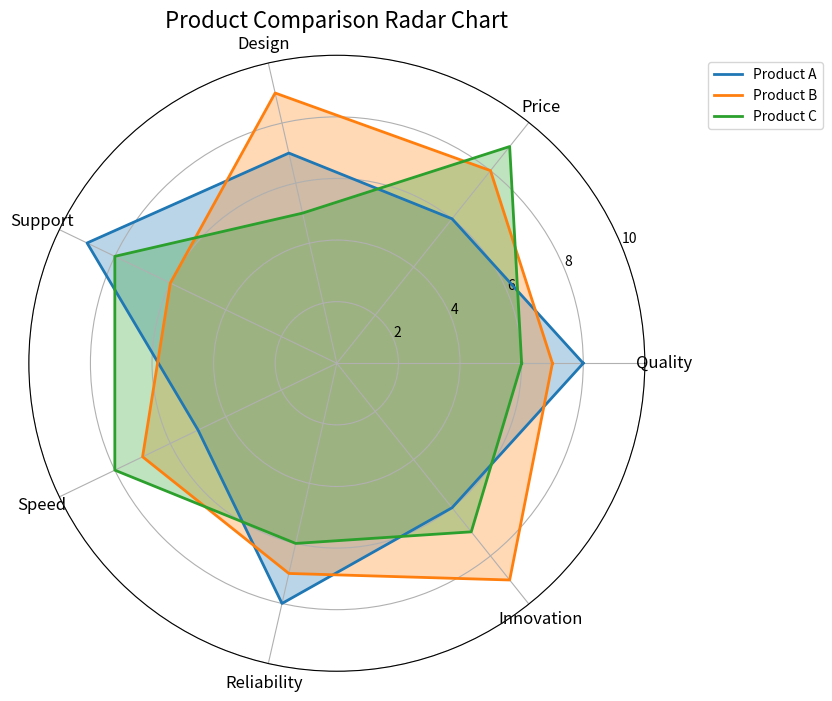

Reproduce this figure in Python.
import matplotlib
matplotlib.use('Agg')
import matplotlib.pyplot as _plt_module
_original_show = _plt_module.show

def _capture_show():
    import io, base64
    buf = io.BytesIO()
    _plt_module.savefig(buf, format='png', dpi=100, bbox_inches='tight')
    buf.seek(0)
    encoded = base64.b64encode(buf.read()).decode('utf-8')
    print(f"__CHART__:{encoded}")
    _plt_module.close('all')

_plt_module.show = _capture_show

import matplotlib.pyplot as plt
import numpy as np

# Sample data for 3 products across 7 attributes
attributes = ['Quality', 'Price', 'Design', 'Support', 'Speed', 'Reliability', 'Innovation']
products = {
    'Product A': [8, 6, 7, 9, 5, 8, 6],
    'Product B': [7, 8, 9, 6, 7, 7, 9],
    'Product C': [6, 9, 5, 8, 8, 6, 7]
}

# Number of variables
num_vars = len(attributes)

# Compute angle for each axis
angles = np.linspace(0, 2 * np.pi, num_vars, endpoint=False).tolist()
angles += angles[:1]  # Close the loop

# Create figure and axis
fig, ax = plt.subplots(figsize=(10, 8), subplot_kw=dict(polar=True))

# Define colors for each product
colors = ['#1f77b4', '#ff7f0e', '#2ca02c']

# Plot each product
for idx, (product, values) in enumerate(products.items()):
    # Close the loop for values
    values += values[:1]
    
    # Draw the polygon
    ax.plot(angles, values, linewidth=2, linestyle='solid', label=product, color=colors[idx])
    ax.fill(angles, values, alpha=0.3, color=colors[idx])

# Add labels for each attribute
ax.set_xticks(angles[:-1])
ax.set_xticklabels(attributes, fontsize=12)

# Set y-axis limits
ax.set_ylim(0, 10)

# Add legend
ax.legend(loc='upper right', bbox_to_anchor=(1.3, 1.0))

# Add title
plt.title('Product Comparison Radar Chart', size=16, pad=20)

# Save the chart
plt.savefig('radar_chart.png', dpi=150, bbox_inches='tight')
plt.close()

print("Radar chart saved as 'radar_chart.png'")
print("Products compared: Product A, Product B, Product C")
print("Attributes:", attributes)
